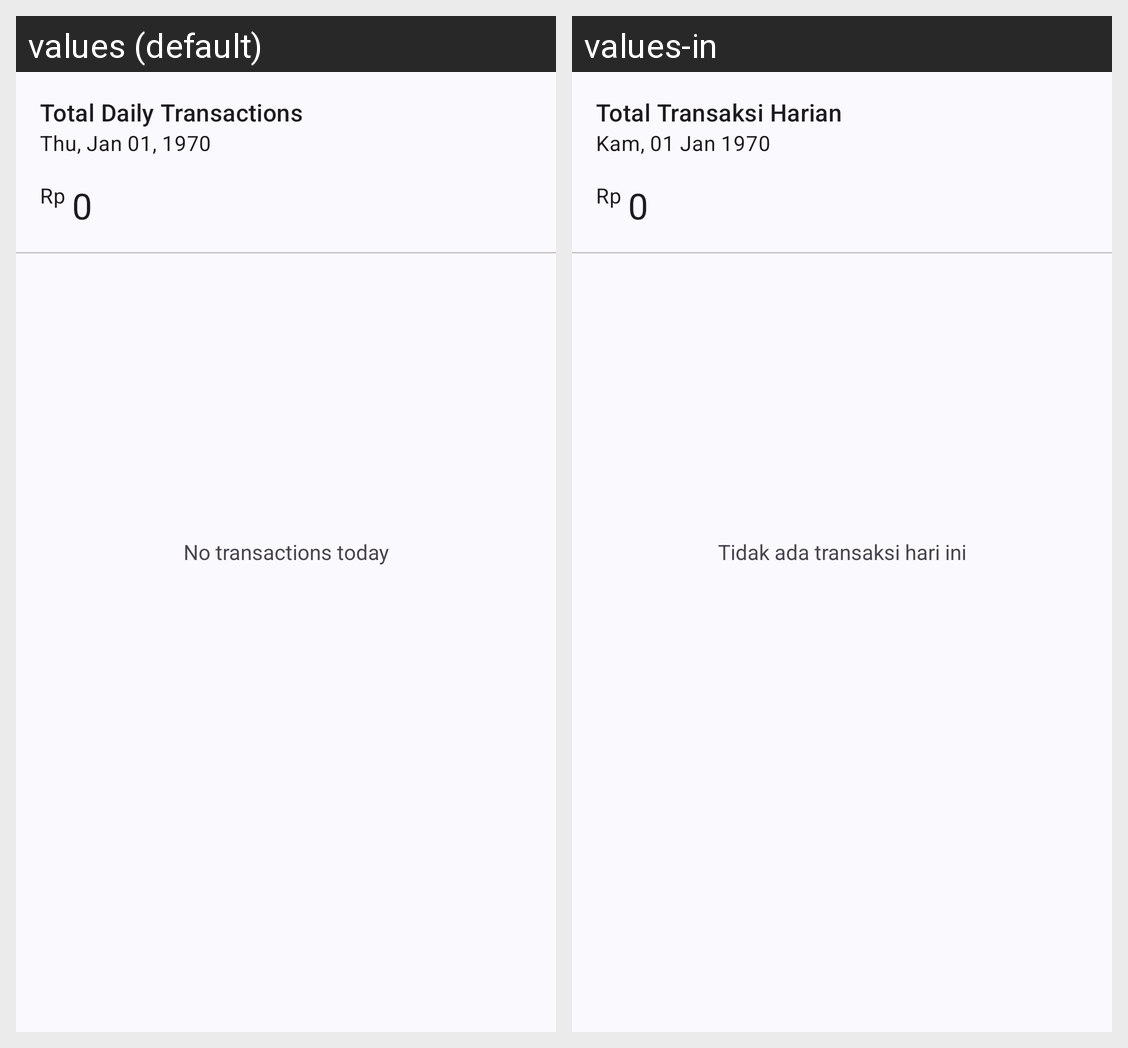

The same Android screen rendered under two of its app's locales, left to right. List the strings drawn on it with the default value and each locale's translation.
Android screen res/layout/fragment_transaction.xml rendered under 2 locales, left to right: values (default), values-in. Device: Nexus 5 (rendered at 1080×1920; each locale shown at half size, 540×960, under a caption strip naming it); theme Theme.BISAMerchant.
Strings drawn on this screen, with the default value and each locale's value (text and hints the layout hard-codes, and strings that could not be matched under every locale, appear in the picture but are not listed):

total_daily_transactions
  values: Total Daily Transactions
  values-in: Total Transaksi Harian

date_zero
  values: Thu, Jan 01, 1970
  values-in: Kam, 01 Jan 1970

rupiah
  values: Rp
  values-in: Rp

money_zero
  values: 0
  values-in: 0

no_transaction_today
  values: No transactions today
  values-in: Tidak ada transaksi hari ini
